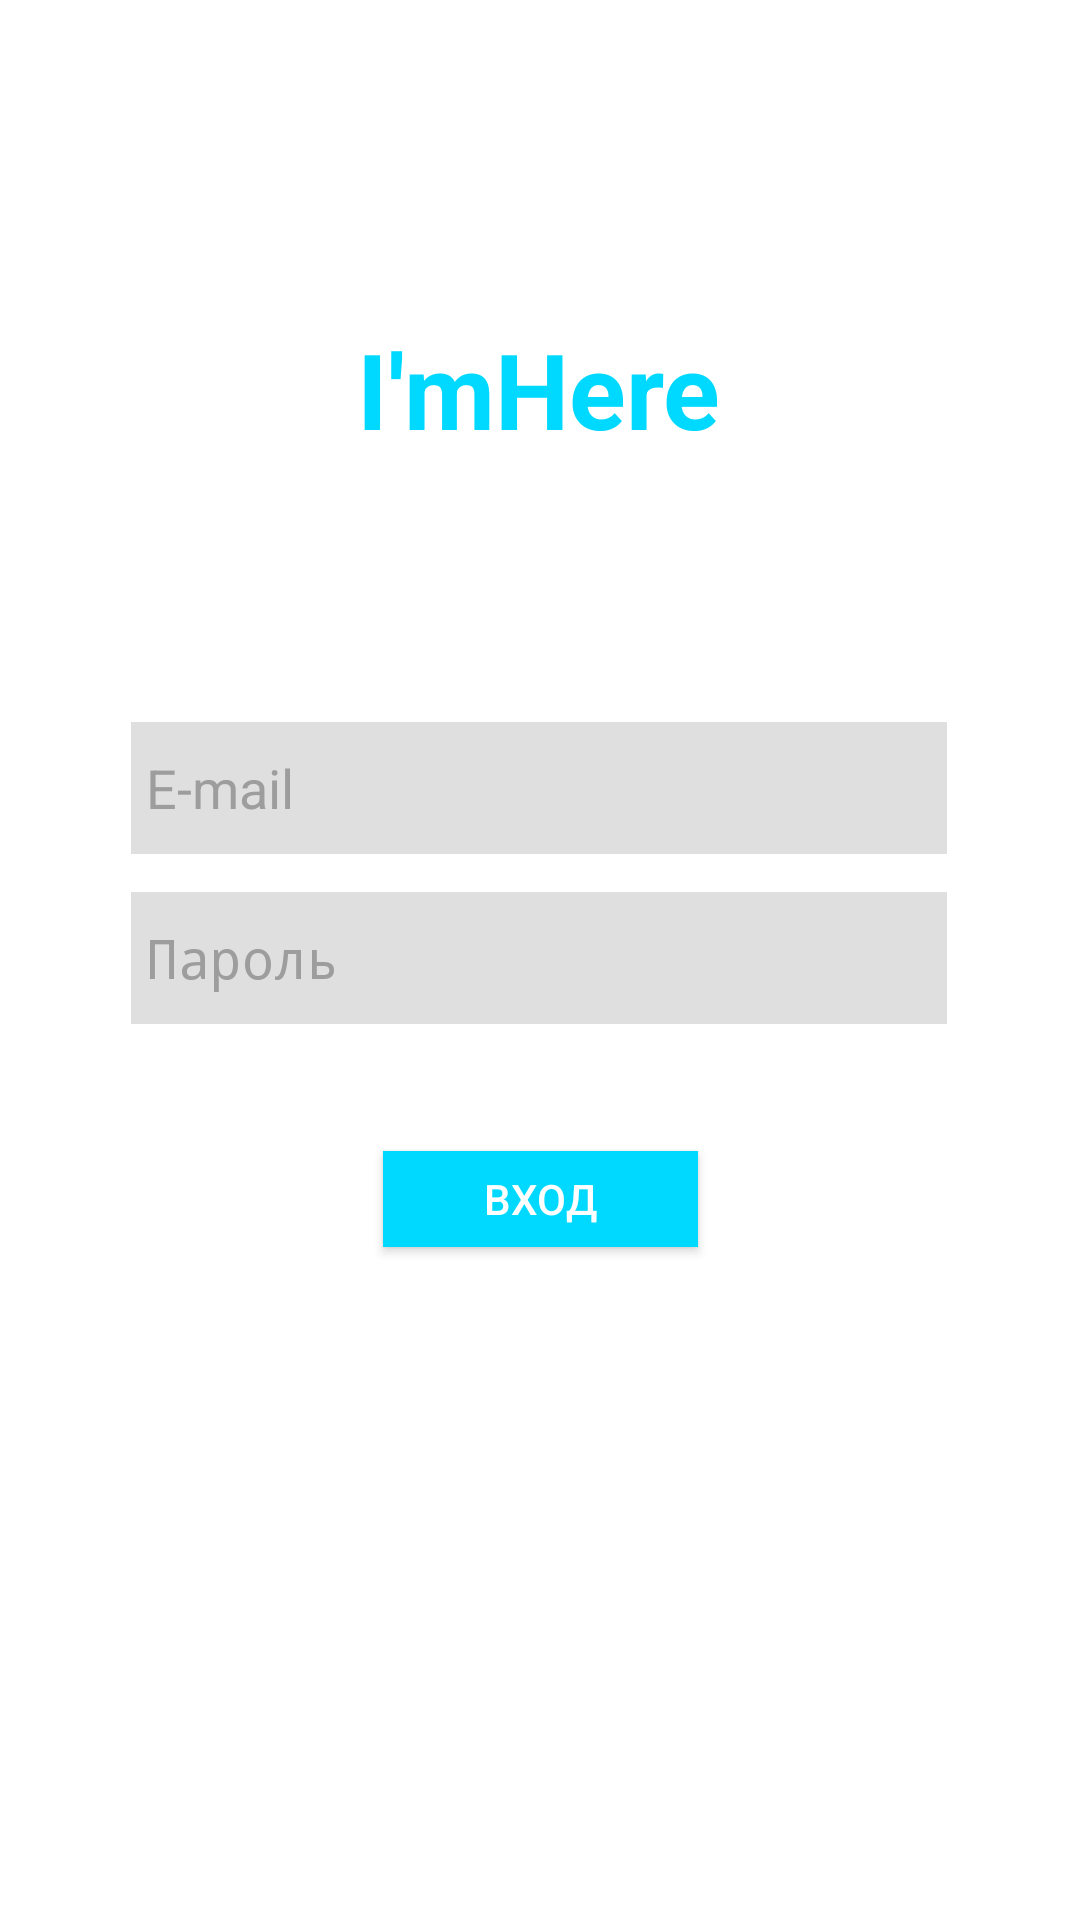

Write the Android layout XML for this screen, with the resource values it uses.
<!-- AndroidManifest.xml: application theme AppTheme -->
<!-- res/layout/activity_login.xml -->
<?xml version="1.0" encoding="utf-8"?>
<androidx.constraintlayout.widget.ConstraintLayout xmlns:android="http://schemas.android.com/apk/res/android"
    xmlns:app="http://schemas.android.com/apk/res-auto"
    xmlns:tools="http://schemas.android.com/tools"
    android:layout_width="match_parent"
    android:layout_height="match_parent"
    android:background="@android:color/white"
    tools:context=".LoginActivity">

    <TextView
        android:id="@+id/textView1"
        android:layout_width="wrap_content"
        android:layout_height="wrap_content"
        android:text="I'mHere"
        android:textColor="#00d9ff"
        android:textSize="35dp"
        android:textStyle="bold"
        app:layout_constraintBottom_toBottomOf="parent"
        app:layout_constraintEnd_toEndOf="parent"
        app:layout_constraintHorizontal_bias="0.498"
        app:layout_constraintStart_toStartOf="parent"
        app:layout_constraintTop_toTopOf="parent"
        app:layout_constraintVertical_bias="0.179" />

    <EditText
        android:id="@+id/loginText"
        android:layout_width="272dp"
        android:layout_height="44dp"
        android:background="#DFDFDF"
        android:ems="10"
        android:hint="E-mail"
        android:inputType="textEmailAddress"
        android:paddingLeft="5dp"
        android:paddingRight="5dp"
        android:textColor="#000000"
        android:textColorHint="#9E9D9D"
        app:layout_constraintBottom_toBottomOf="parent"
        app:layout_constraintEnd_toEndOf="parent"
        app:layout_constraintHorizontal_bias="0.496"
        app:layout_constraintStart_toStartOf="parent"
        app:layout_constraintTop_toTopOf="parent"
        app:layout_constraintVertical_bias="0.404" />

    <EditText
        android:id="@+id/passwordText"
        android:layout_width="272dp"
        android:layout_height="44dp"
        android:background="#dfdfdf"
        android:ems="10"
        android:hint="Пароль"
        android:inputType="textPassword"
        android:paddingLeft="5dp"
        android:paddingRight="5dp"
        android:textColor="#000000"
        android:textColorHint="#9E9D9D"
        app:layout_constraintBottom_toBottomOf="parent"
        app:layout_constraintEnd_toEndOf="parent"
        app:layout_constraintHorizontal_bias="0.496"
        app:layout_constraintStart_toStartOf="parent"
        app:layout_constraintTop_toTopOf="parent"
        app:layout_constraintVertical_bias="0.499" />

    <Button
        android:id="@+id/loginButton"
        android:layout_width="105dp"
        android:layout_height="32dp"
        android:background="#00d9ff"
        android:text="Вход"
        app:layout_constraintBottom_toBottomOf="parent"
        app:layout_constraintEnd_toEndOf="parent"
        app:layout_constraintStart_toStartOf="parent"
        app:layout_constraintTop_toTopOf="parent"
        app:layout_constraintVertical_bias="0.631" />

</androidx.constraintlayout.widget.ConstraintLayout>
<!-- resources referenced by this layout -->
<resources>
  <style name="AppTheme" parent="Theme.AppCompat.NoActionBar">
          <item name="colorPrimary">#00d9ff</item>
          <item name="colorPrimaryDark">#0289A1</item>
          <item name="colorAccent">@color/colorAccent</item>
      </style>
  <color name="colorAccent">#03DAC5</color>
</resources>
